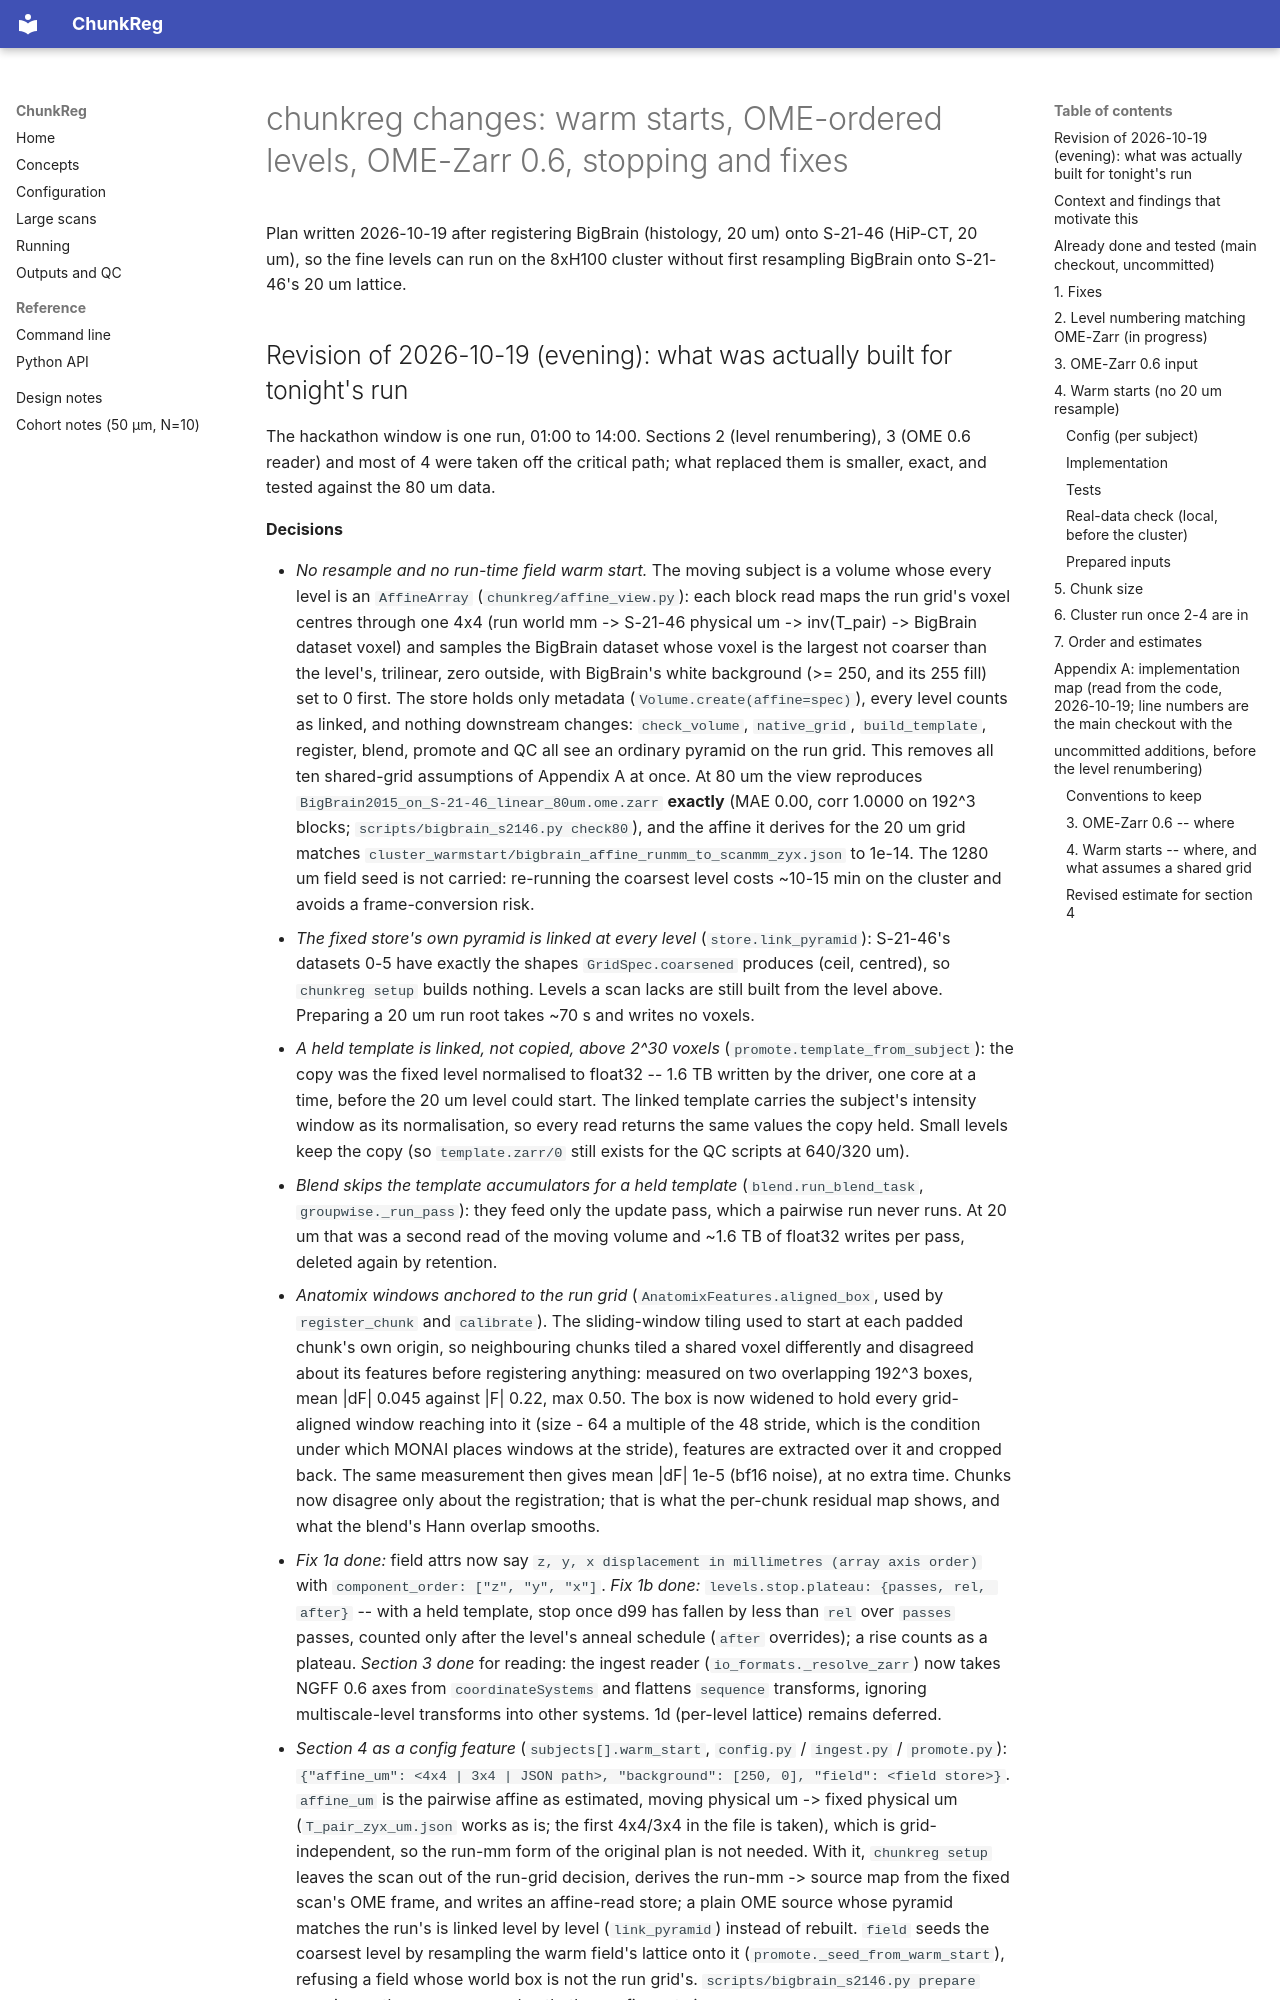

repository: BRIDGE-Neuroscience/ChunkReg · page: PLAN_2026-10-19_warmstart_ome_levels/index.html · generator: mkdocs

# chunkreg changes: warm starts, OME-ordered levels, OME-Zarr 0.6, stopping and fixes

Plan written 2026-10-19 after registering BigBrain (histology, 20 um) onto S-21-46 (HiP-CT, 20 um), so the fine
levels can run on the 8xH100 cluster without first resampling BigBrain onto S-21-46's 20 um lattice.
